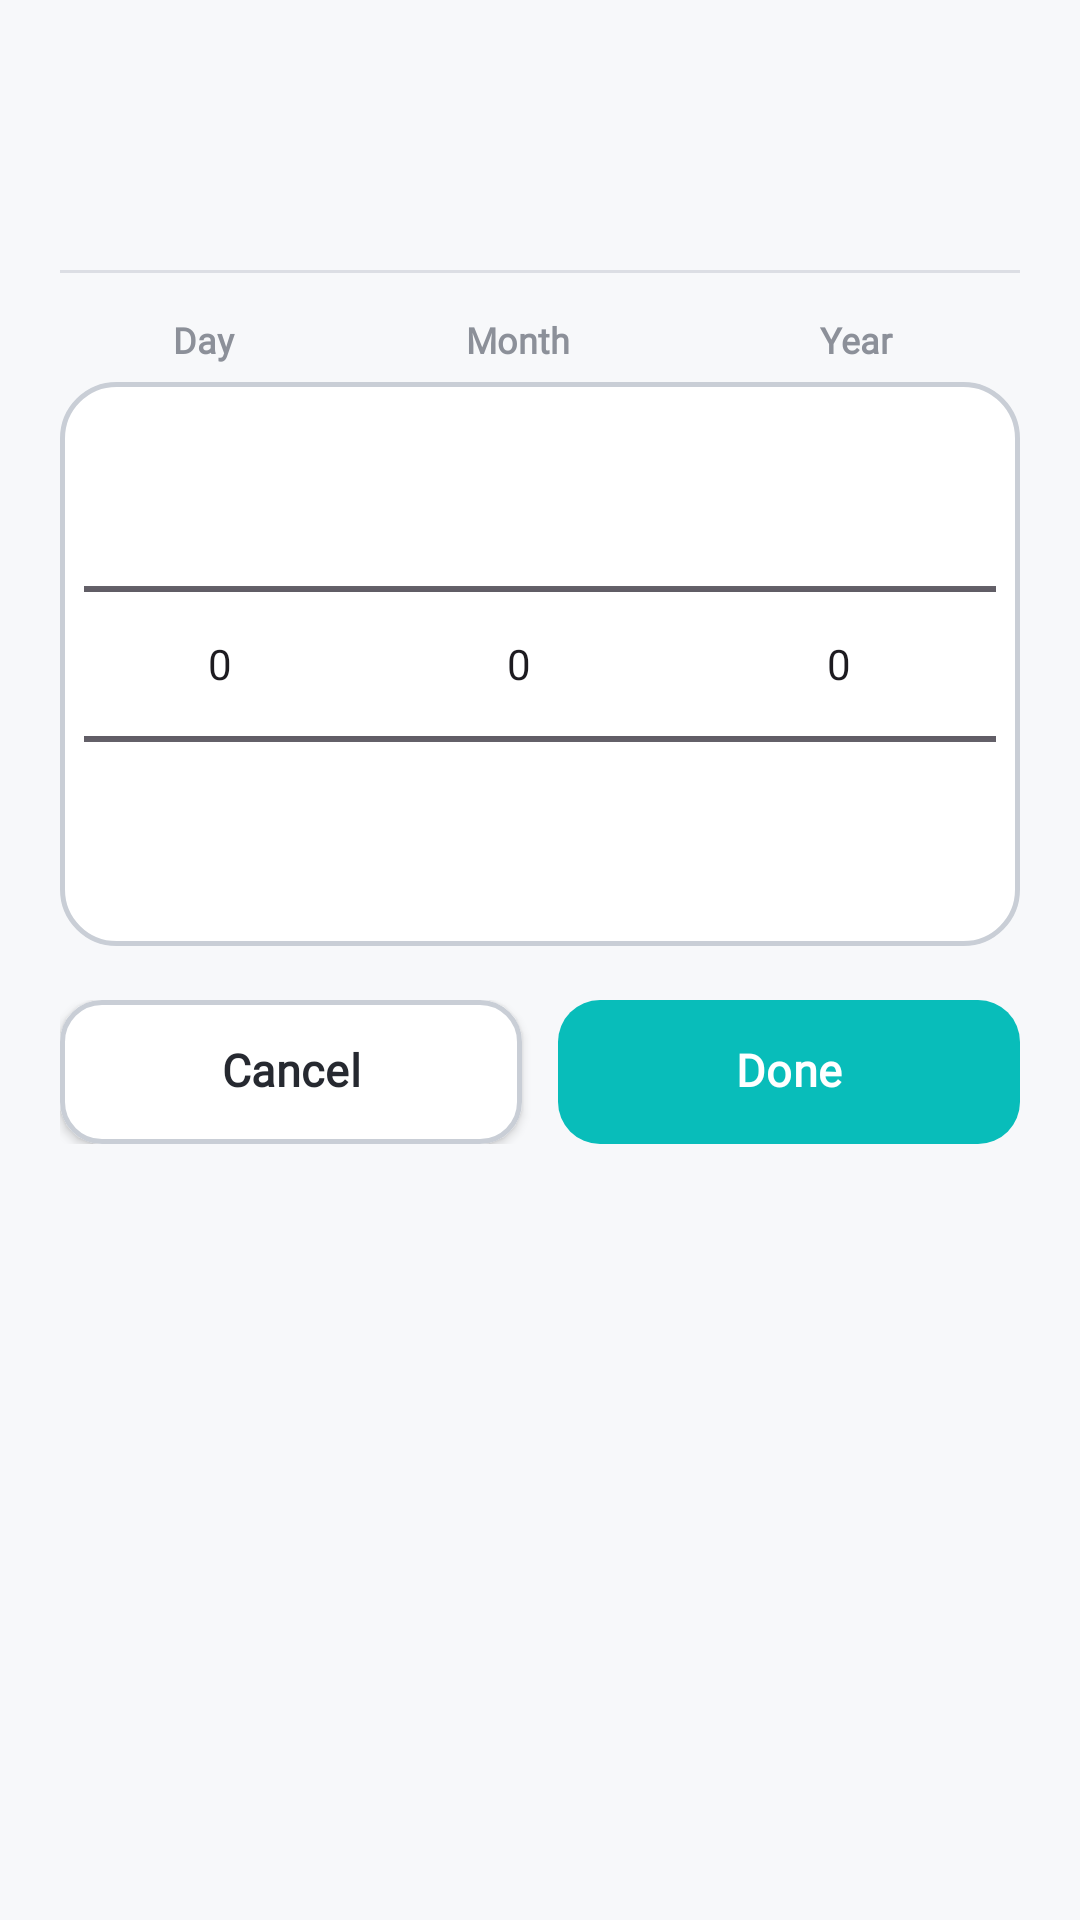

Layout XML and referenced resources for this Android screen:
<!-- AndroidManifest.xml: application theme Theme.Calco -->
<!-- res/layout/dialog_wheel_date_picker.xml -->
<?xml version="1.0" encoding="utf-8"?>
<LinearLayout xmlns:android="http://schemas.android.com/apk/res/android"
    xmlns:app="http://schemas.android.com/apk/res-auto"
    xmlns:tools="http://schemas.android.com/tools"
    android:layout_width="match_parent"
    android:layout_height="wrap_content"
    android:background="@color/sheet_bg"
    android:orientation="vertical"
    android:paddingHorizontal="20dp"
    android:paddingTop="12dp"
    android:paddingBottom="24dp">

    
    <View
        android:layout_width="40dp"
        android:layout_height="4dp"
        android:layout_gravity="center_horizontal"
        android:layout_marginBottom="14dp"
        android:background="@drawable/bg_badge_chip" />

    
    <TextView
        android:id="@+id/tvWheelPickerTitle"
        android:layout_width="match_parent"
        android:layout_height="wrap_content"
        android:fontFamily="@font/plus_jakarta_sans"
        android:gravity="center"
        android:textColor="@color/text_primary"
        android:textSize="18sp"
        android:textStyle="bold"
        tools:text="Date of Birth" />

    <TextView
        android:id="@+id/tvWheelLivePreview"
        android:layout_width="match_parent"
        android:layout_height="wrap_content"
        android:layout_marginTop="4dp"
        android:fontFamily="@font/jetbrains_mono"
        android:gravity="center"
        android:textColor="@color/text_accent"
        android:textSize="13sp"
        android:textStyle="bold"
        tools:text="Jan 1, 2000 • Saturday" />

    <View
        android:layout_width="match_parent"
        android:layout_height="1dp"
        android:layout_marginTop="14dp"
        android:background="@color/divider_subtle" />

    
    <LinearLayout
        android:layout_width="match_parent"
        android:layout_height="wrap_content"
        android:layout_marginTop="14dp"
        android:orientation="horizontal">

        <TextView
            android:layout_width="0dp"
            android:layout_height="wrap_content"
            android:layout_weight="1"
            android:fontFamily="@font/plus_jakarta_sans"
            android:gravity="center"
            android:text="@string/picker_day"
            android:textColor="@color/text_secondary"
            android:textSize="12sp"
            android:textStyle="bold" />

        <TextView
            android:layout_width="0dp"
            android:layout_height="wrap_content"
            android:layout_weight="1.2"
            android:fontFamily="@font/plus_jakarta_sans"
            android:gravity="center"
            android:text="@string/picker_month"
            android:textColor="@color/text_secondary"
            android:textSize="12sp"
            android:textStyle="bold" />

        <TextView
            android:layout_width="0dp"
            android:layout_height="wrap_content"
            android:layout_weight="1.15"
            android:fontFamily="@font/plus_jakarta_sans"
            android:gravity="center"
            android:text="@string/picker_year"
            android:textColor="@color/text_secondary"
            android:textSize="12sp"
            android:textStyle="bold" />
    </LinearLayout>

    
    <LinearLayout
        android:layout_width="match_parent"
        android:layout_height="wrap_content"
        android:layout_marginTop="6dp"
        android:background="@drawable/bg_card_outlined"
        android:gravity="center"
        android:orientation="horizontal"
        android:paddingHorizontal="8dp"
        android:paddingVertical="6dp">

        <NumberPicker
            android:id="@+id/npDay"
            android:layout_width="0dp"
            android:layout_height="176dp"
            android:layout_weight="1"
            android:descendantFocusability="blocksDescendants" />

        <NumberPicker
            android:id="@+id/npMonth"
            android:layout_width="0dp"
            android:layout_height="176dp"
            android:layout_weight="1.2"
            android:descendantFocusability="blocksDescendants" />

        <NumberPicker
            android:id="@+id/npYear"
            android:layout_width="0dp"
            android:layout_height="176dp"
            android:layout_weight="1.15"
            android:descendantFocusability="blocksDescendants" />
    </LinearLayout>

    
    <LinearLayout
        android:layout_width="match_parent"
        android:layout_height="wrap_content"
        android:layout_marginTop="18dp"
        android:orientation="horizontal">

        <com.google.android.material.button.MaterialButton
            android:id="@+id/btnWheelCancel"
            style="@style/Widget.Calco.Key.Digit"
            android:layout_width="0dp"
            android:layout_height="48dp"
            android:layout_marginEnd="6dp"
            android:layout_weight="1"
            android:text="@string/action_cancel"
            android:textSize="15sp"
            android:textStyle="bold" />

        <com.google.android.material.button.MaterialButton
            android:id="@+id/btnWheelDone"
            style="@style/Widget.Calco.Key.Clear"
            android:layout_width="0dp"
            android:layout_height="48dp"
            android:layout_marginStart="6dp"
            android:layout_weight="1"
            android:text="@string/action_done"
            android:textSize="15sp"
            android:textStyle="bold" />
    </LinearLayout>
</LinearLayout>
<!-- resources referenced by this layout -->
<resources>
  <color name="divider_subtle">#DCDEE4</color>
  <color name="sheet_bg">#F7F8FA</color>
  <color name="text_accent">#069A98</color>
  <color name="text_primary">#22252A</color>
  <color name="text_secondary">#8C9099</color>
  <!-- drawable bg_card_outlined (drawable) -->
  <?xml version="1.0" encoding="utf-8"?>
  <shape xmlns:android="http://schemas.android.com/apk/res/android"
      android:shape="rectangle">
      <solid android:color="@color/key_digit_bg" />
      <stroke
          android:width="1.5dp"
          android:color="@color/key_digit_stroke" />
      <corners android:radius="18dp" />
  </shape>
  <string name="action_cancel">Cancel</string>
  <string name="action_done">Done</string>
  <string name="picker_day">Day</string>
  <string name="picker_month">Month</string>
  <string name="picker_year">Year</string>
  <style name="Widget.Calco.Key.Clear" parent="Widget.Calco.Key.Base">
          <item name="backgroundTint">@color/key_clear_bg</item>
          <item name="android:textColor">@color/key_clear_text</item>
          <item name="android:textSize">21sp</item>
          <item name="android:textStyle">bold</item>
          <item name="rippleColor">@color/ripple_accent</item>
      </style>
  <style name="Widget.Calco.Key.Digit" parent="Widget.Calco.Key.Base">
          <item name="backgroundTint">@color/key_digit_bg</item>
          <item name="android:textColor">@color/key_digit_text</item>
          <item name="strokeColor">@color/key_digit_stroke</item>
          <item name="strokeWidth">1.5dp</item>
          <item name="android:elevation">2dp</item>
          <item name="android:textSize">22sp</item>
      </style>
  <style name="Theme.Calco" parent="Theme.Material3.DayNight.NoActionBar">
          <item name="colorPrimary">@color/key_clear_bg</item>
          <item name="colorOnPrimary">@color/key_clear_text</item>
          <item name="colorSecondary">@color/key_equals_bg</item>
          <item name="colorSurface">@color/bg_canvas</item>
          <item name="colorOnSurface">@color/text_primary</item>
          <item name="android:windowBackground">@color/bg_canvas</item>
          <item name="android:statusBarColor">@android:color/transparent</item>
          <item name="android:navigationBarColor">@android:color/transparent</item>
          <item name="bottomSheetDialogTheme">@style/ThemeOverlay.Calco.BottomSheetDialog</item>
      </style>
  <color name="key_digit_bg">#FFFFFF</color>
  <color name="key_digit_stroke">#C9CED6</color>
  <color name="key_clear_bg">#08BDBA</color>
  <color name="key_clear_text">#FFFFFF</color>
  <color name="ripple_accent">#33FFFFFF</color>
  <color name="key_digit_text">#262930</color>
  <color name="key_equals_bg">#43093B</color>
  <color name="bg_canvas">#F1F2F4</color>
  <style name="ThemeOverlay.Calco.BottomSheetDialog" parent="ThemeOverlay.Material3.BottomSheetDialog">
          <item name="bottomSheetStyle">@style/Widget.Calco.BottomSheet</item>
      </style>
  <color name="ripple_subtle">#1A000000</color>
  <style name="Widget.Calco.BottomSheet" parent="Widget.Material3.BottomSheet.Modal">
          <item name="backgroundTint">@color/sheet_bg</item>
          <item name="shapeAppearanceOverlay">@style/ShapeAppearance.Calco.BottomSheet</item>
      </style>
  <style name="ShapeAppearance.Calco.BottomSheet" parent="">
          <item name="cornerFamily">rounded</item>
          <item name="cornerSizeTopLeft">26dp</item>
          <item name="cornerSizeTopRight">26dp</item>
          <item name="cornerSizeBottomLeft">0dp</item>
          <item name="cornerSizeBottomRight">0dp</item>
      </style>
</resources>
